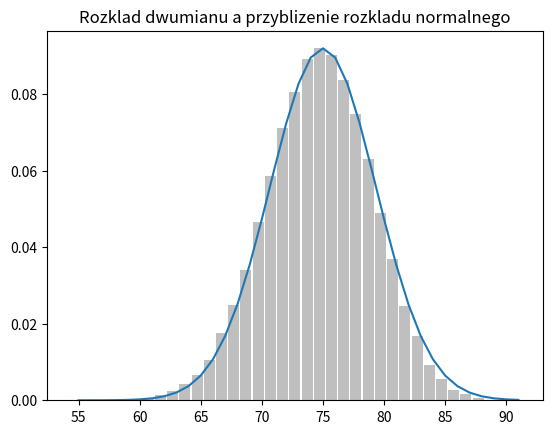

The matplotlib source for this figure:
import math
import matplotlib.pyplot as plt
SQRT_TWO_PI = math.sqrt(2 * math.pi)

# def normal_pdf(x: float, mi: float=0, sigma: float = 1)-> float:
#     return math.exp(-(x-mi) ** 2 / 2 / sigma **2) / (SQRT_TWO_PI * sigma)

xs = [x /10 for x in range(-50,50)]

# plt.plot(xs,[normal_pdf(x, sigma=1) for x in xs],'-',label='mi=0, sigma=1')
# plt.plot(xs,[normal_pdf(x, sigma=2) for x in xs],'--',label='mi=0, sigma=2')
# plt.plot(xs,[normal_pdf(x, sigma=0.5) for x in xs],':',label='mi=0, sigma=0.5')
# plt.plot(xs,[normal_pdf(x, mi= -1) for x in xs],'-.',label='mi= -1, sigma=1')

# plt.legend()
# plt.title("WKyres roznych rozkladow normalnych")
# plt.show() 

# #------------------------------------------------------------------------------

def normal_cdf(x: float, mi: float=0, sigma: float = 1)-> float:
    return (1 + math.erf((x - mi)/math.sqrt(2)/ sigma)) /2

# plt.plot(xs,[normal_cdf(x, sigma=1) for x in xs],'-',label='mi=0, sigma=1')
# plt.plot(xs,[normal_cdf(x, sigma=2) for x in xs],'--',label='mi=0, sigma=2')
# plt.plot(xs,[normal_cdf(x, sigma=0.5) for x in xs],':',label='mi=0, sigma=0.5')
# plt.plot(xs,[normal_cdf(x, mi= -1) for x in xs],'-.',label='mi= -1, sigma=1')

# plt.legend(loc = 4)
# plt.title("Dystrybuanty roznych rozkladow normalnych")
# # plt.show()

# # #------------------------------------------------------------------------------

# def inverse_normal_cdf(p: float,
#                        mi: float = 0,
#                        sigma: float = 1,
#                        tolerance: float = 0.00001) -> float:
#     if mi != 0 or sigma != 1:
#         return mi + sigma * inverse_normal_cdf(p, tolerance=tolerance)

#     low_z = -10.0
#     hi_z = 10.0
#     while hi_z - low_z > tolerance:
#         mid_z = (low_z + hi_z) /2
#         mid_p = normal_cdf(mid_z)
#         if mid_p < p:
#             low_z = mid_z
#         else:
#             hi_z = mid_z
        
#     return mid_z


# import scipy.stats as stats
# def z_score(x: float, mi:float, sigma:float)-> float:
#     return (x - mi)/ sigma

# p = stats.norm.cdf(z_score(185, 190, 5))

# print(p)

import numpy as np
import matplotlib.pyplot as plt
# import scipy.stats as stats

# mu = 20
# sigma = 3

# # Generowanie punktów x
# x_values = np.arange(mu - 4*sigma, mu + 4*sigma, sigma)
# plt.xticks(x_values)
# normal_dist = stats.norm(mu, sigma)

# cdf_dist = normal_dist.cdf(x_values)


# # Rysowanie punktów
# plt.plot(x_values,cdf_dist, "r--", label=' mu= 20 , sigma= 3')
# plt.title('Punkty generowane przez np.linspace')
# plt.xlabel('x')
# plt.ylabel('y = 0')
# plt.grid(True)
# plt.legend()
# plt.show()

pop_mean = 5
pop_std = 3

n = 50
num_samples = 1000

samples = np.random.uniform(0,10,size=(num_samples,n))

sample_mean = np.mean(samples, axis=1)\

# plt.hist(sample_mean, bins=30, density=True, alpha=0.7, color='g')
# plt.title('Rozkład średnich próbki (n=50)')
# plt.xlabel('Średnia próbki')
# plt.ylabel('Prawdopodobieństwo')
# plt.grid(True)
# plt.show()
import random
def bernoulli_trial(p: float) -> int:
    return 1 if random.random() < p else 0

def binomial(n: int, p:float) -> int:
    return sum(bernoulli_trial(p)for _ in range(n))

from collections import Counter

def make_hist(p: float, n:int, num_points: int)-> None:
    data = [binomial(n,p) for _ in range(num_points)]

    histogram = Counter(data)
    plt.bar([x- 0.3 for x in histogram.keys()],
            [v/num_points for v in histogram.values()], 
            0.9,
            color='0.75')
    
    mi = p * n
    sigma = math.sqrt(n * p * (1 - p))

    xs = range(min(data), max(data) + 1)
    ys = [normal_cdf(i+0.5 ,mi, sigma) - normal_cdf(i-0.5, mi, sigma)
        for i in xs]

    plt.plot(xs,ys)
    plt.title("Rozklad dwumianu a przyblizenie rozkladu normalnego")
    plt.show()

make_hist(0.75, 100, 100000)


